Dataset: processed (GitHub, onurkaragur/microscopic-image-classification). Classes: euglena, paramecium, spiral bacteria.

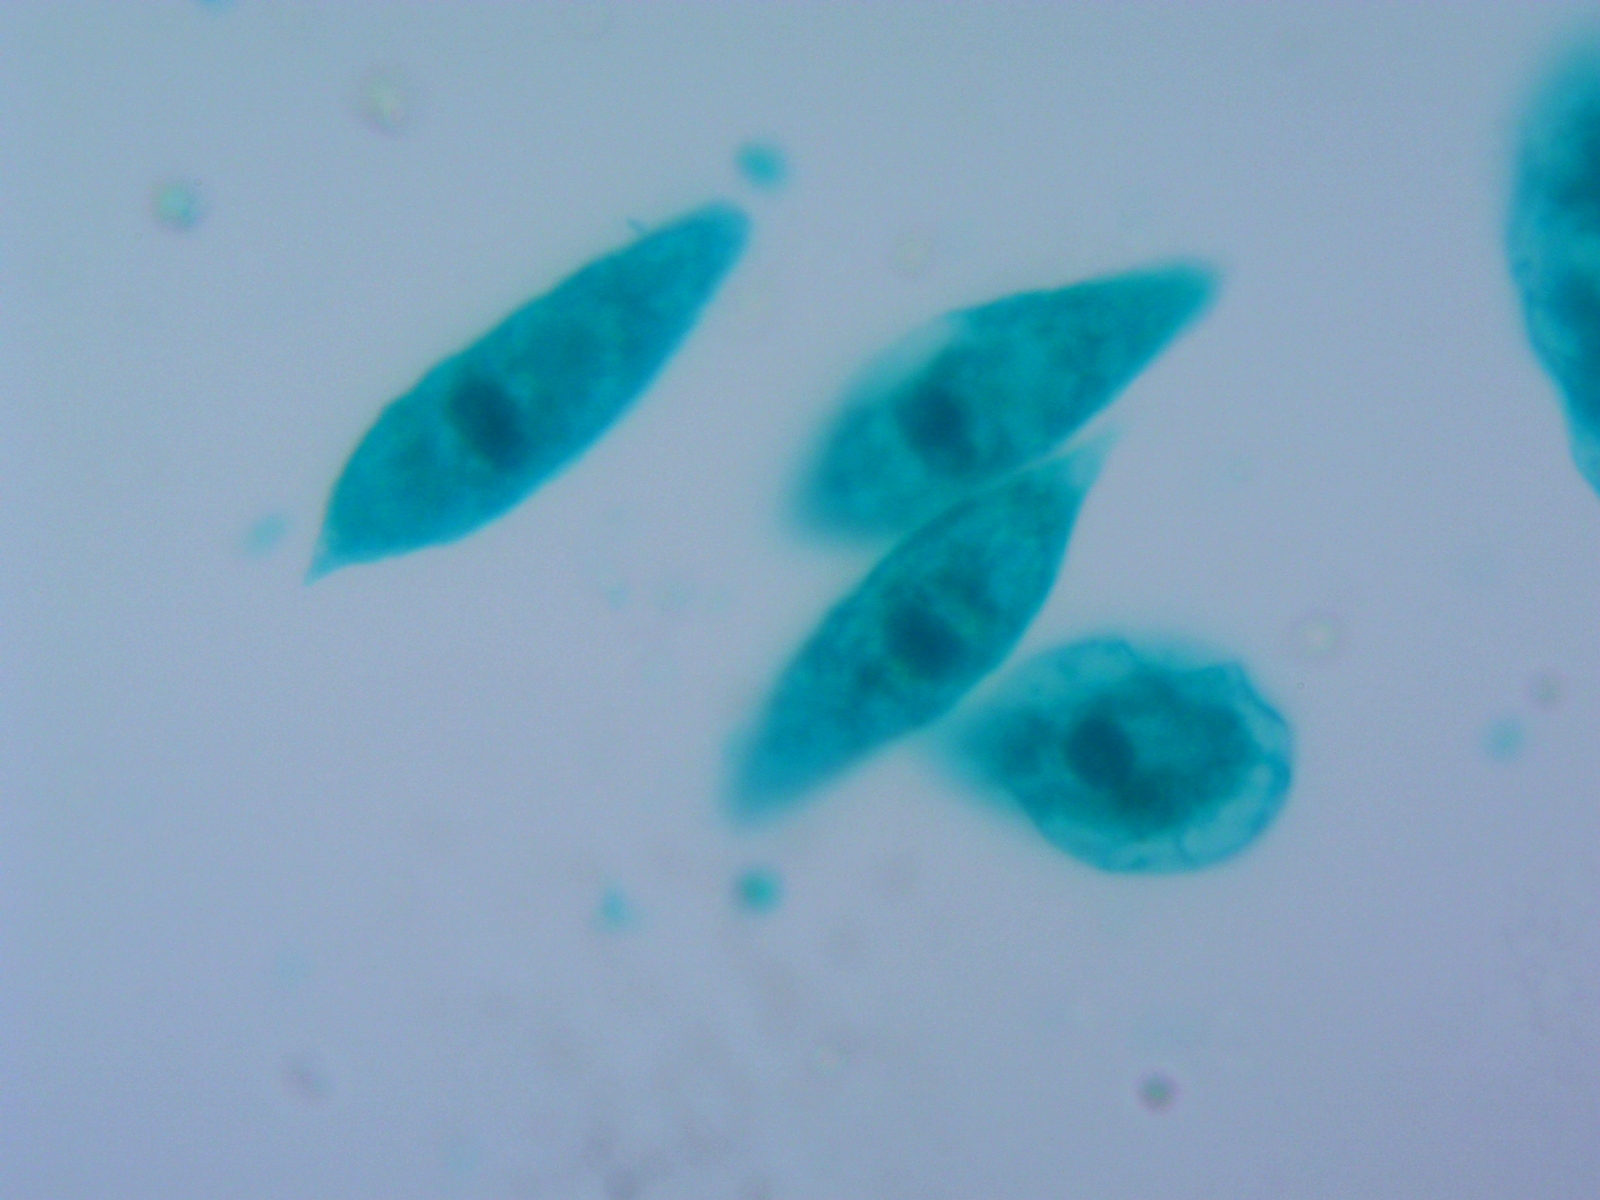
Label: euglena

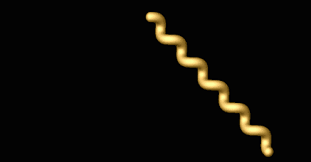
Label: spiral bacteria

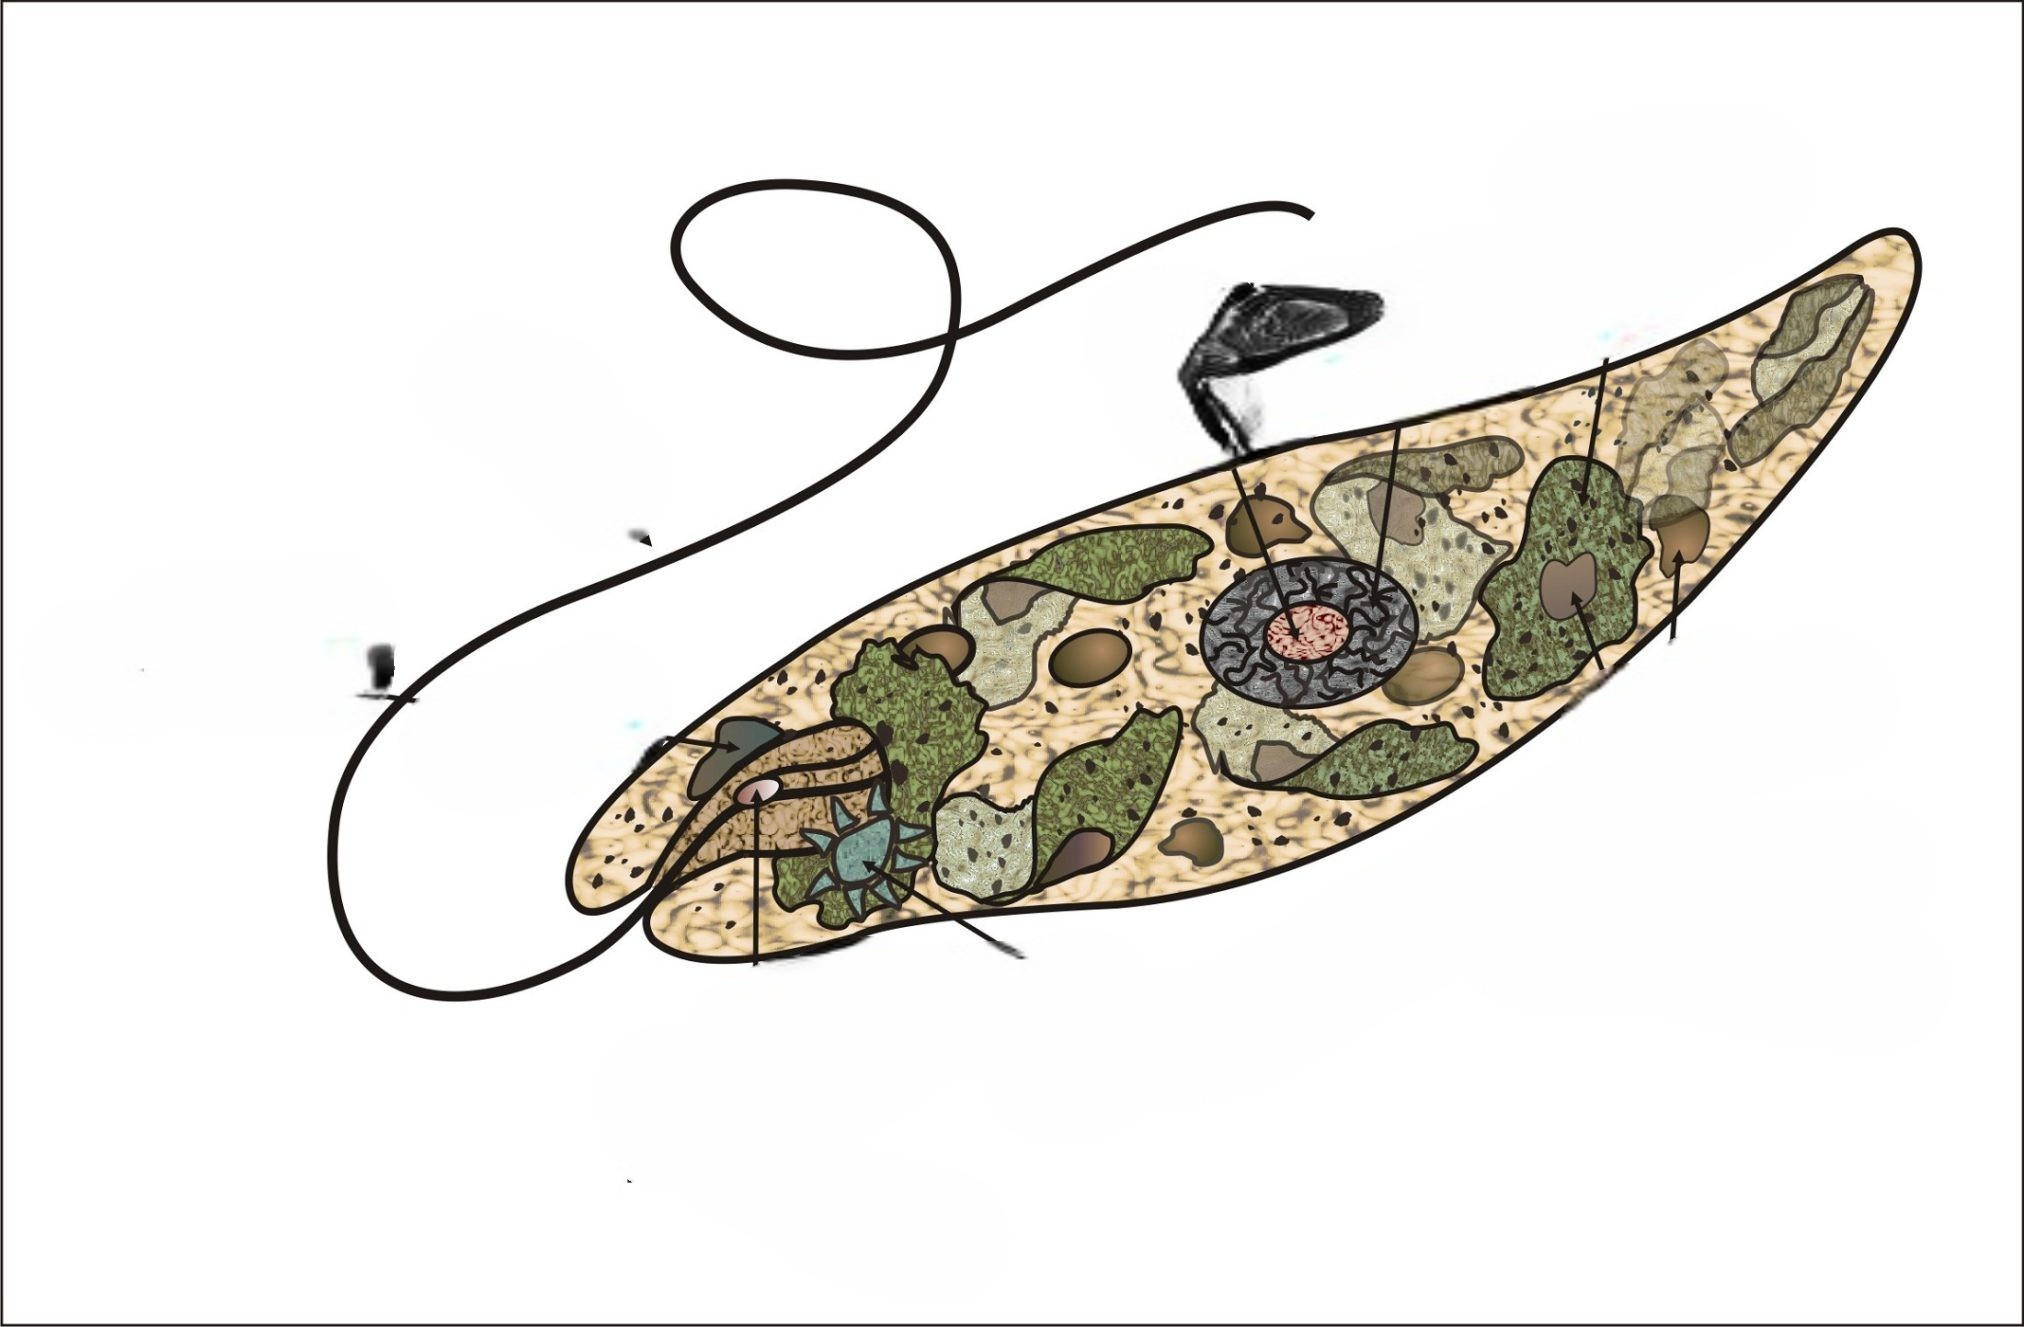
Label: euglena

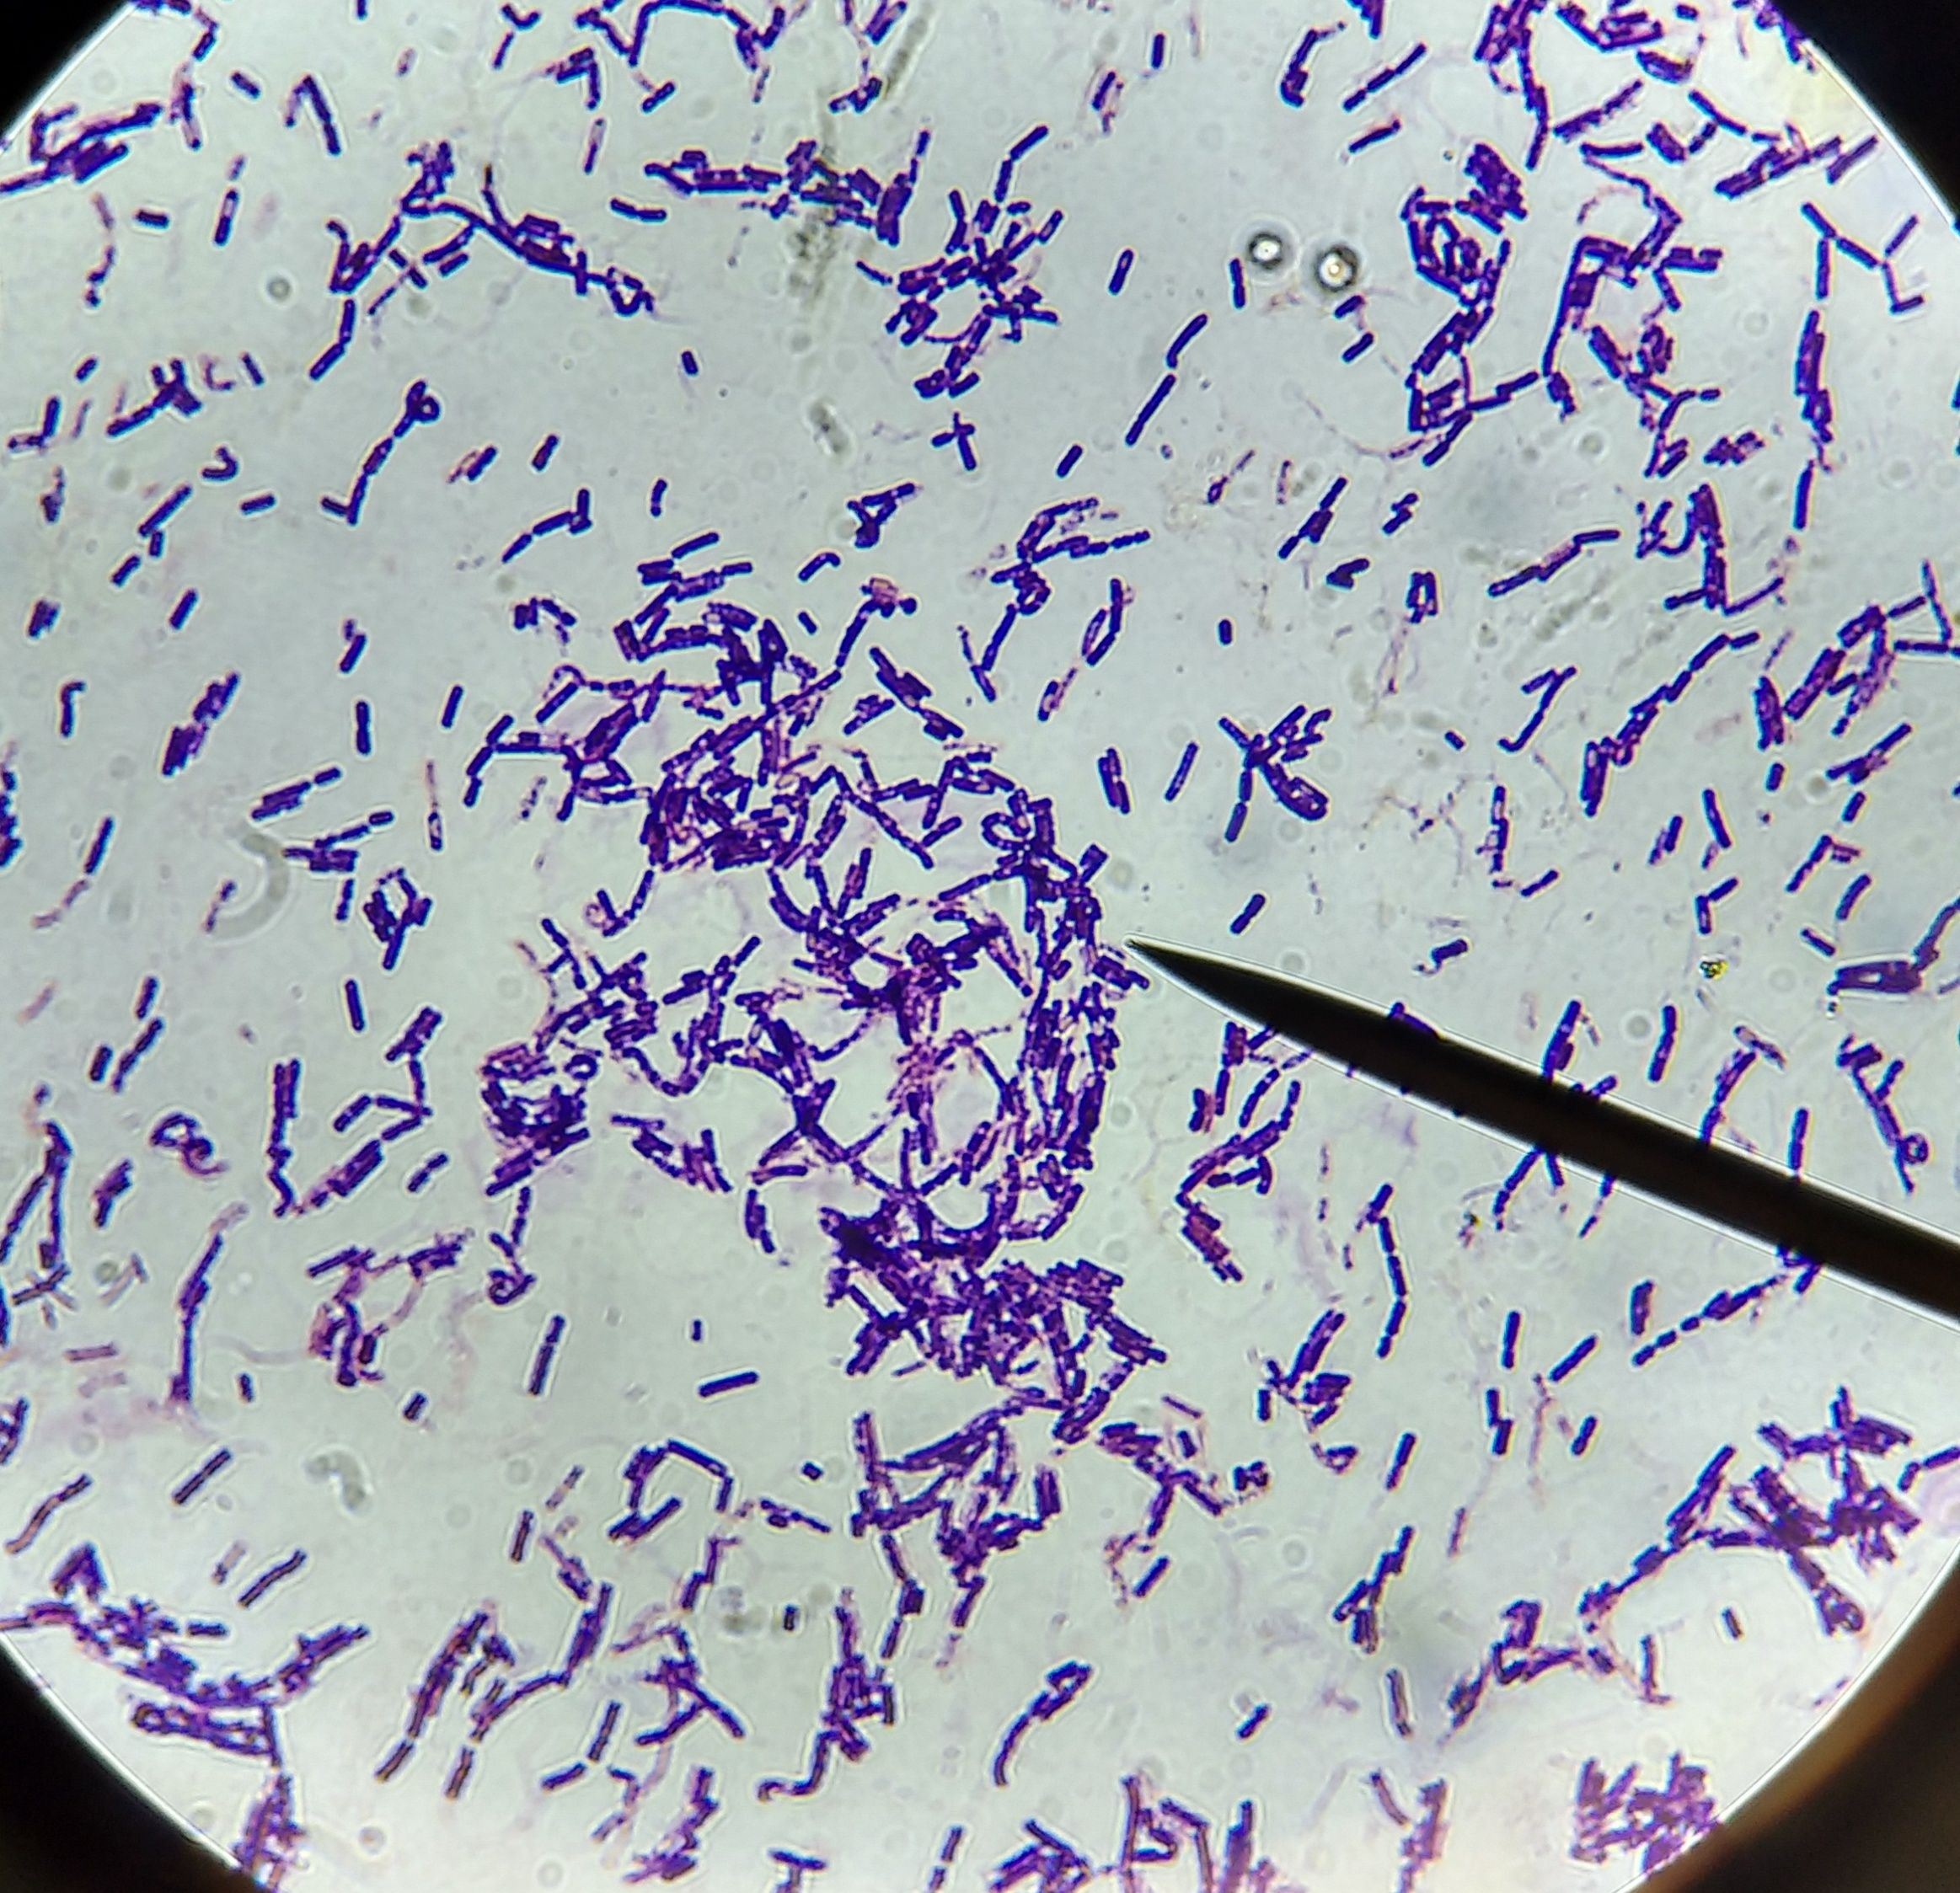
Label: spiral bacteria

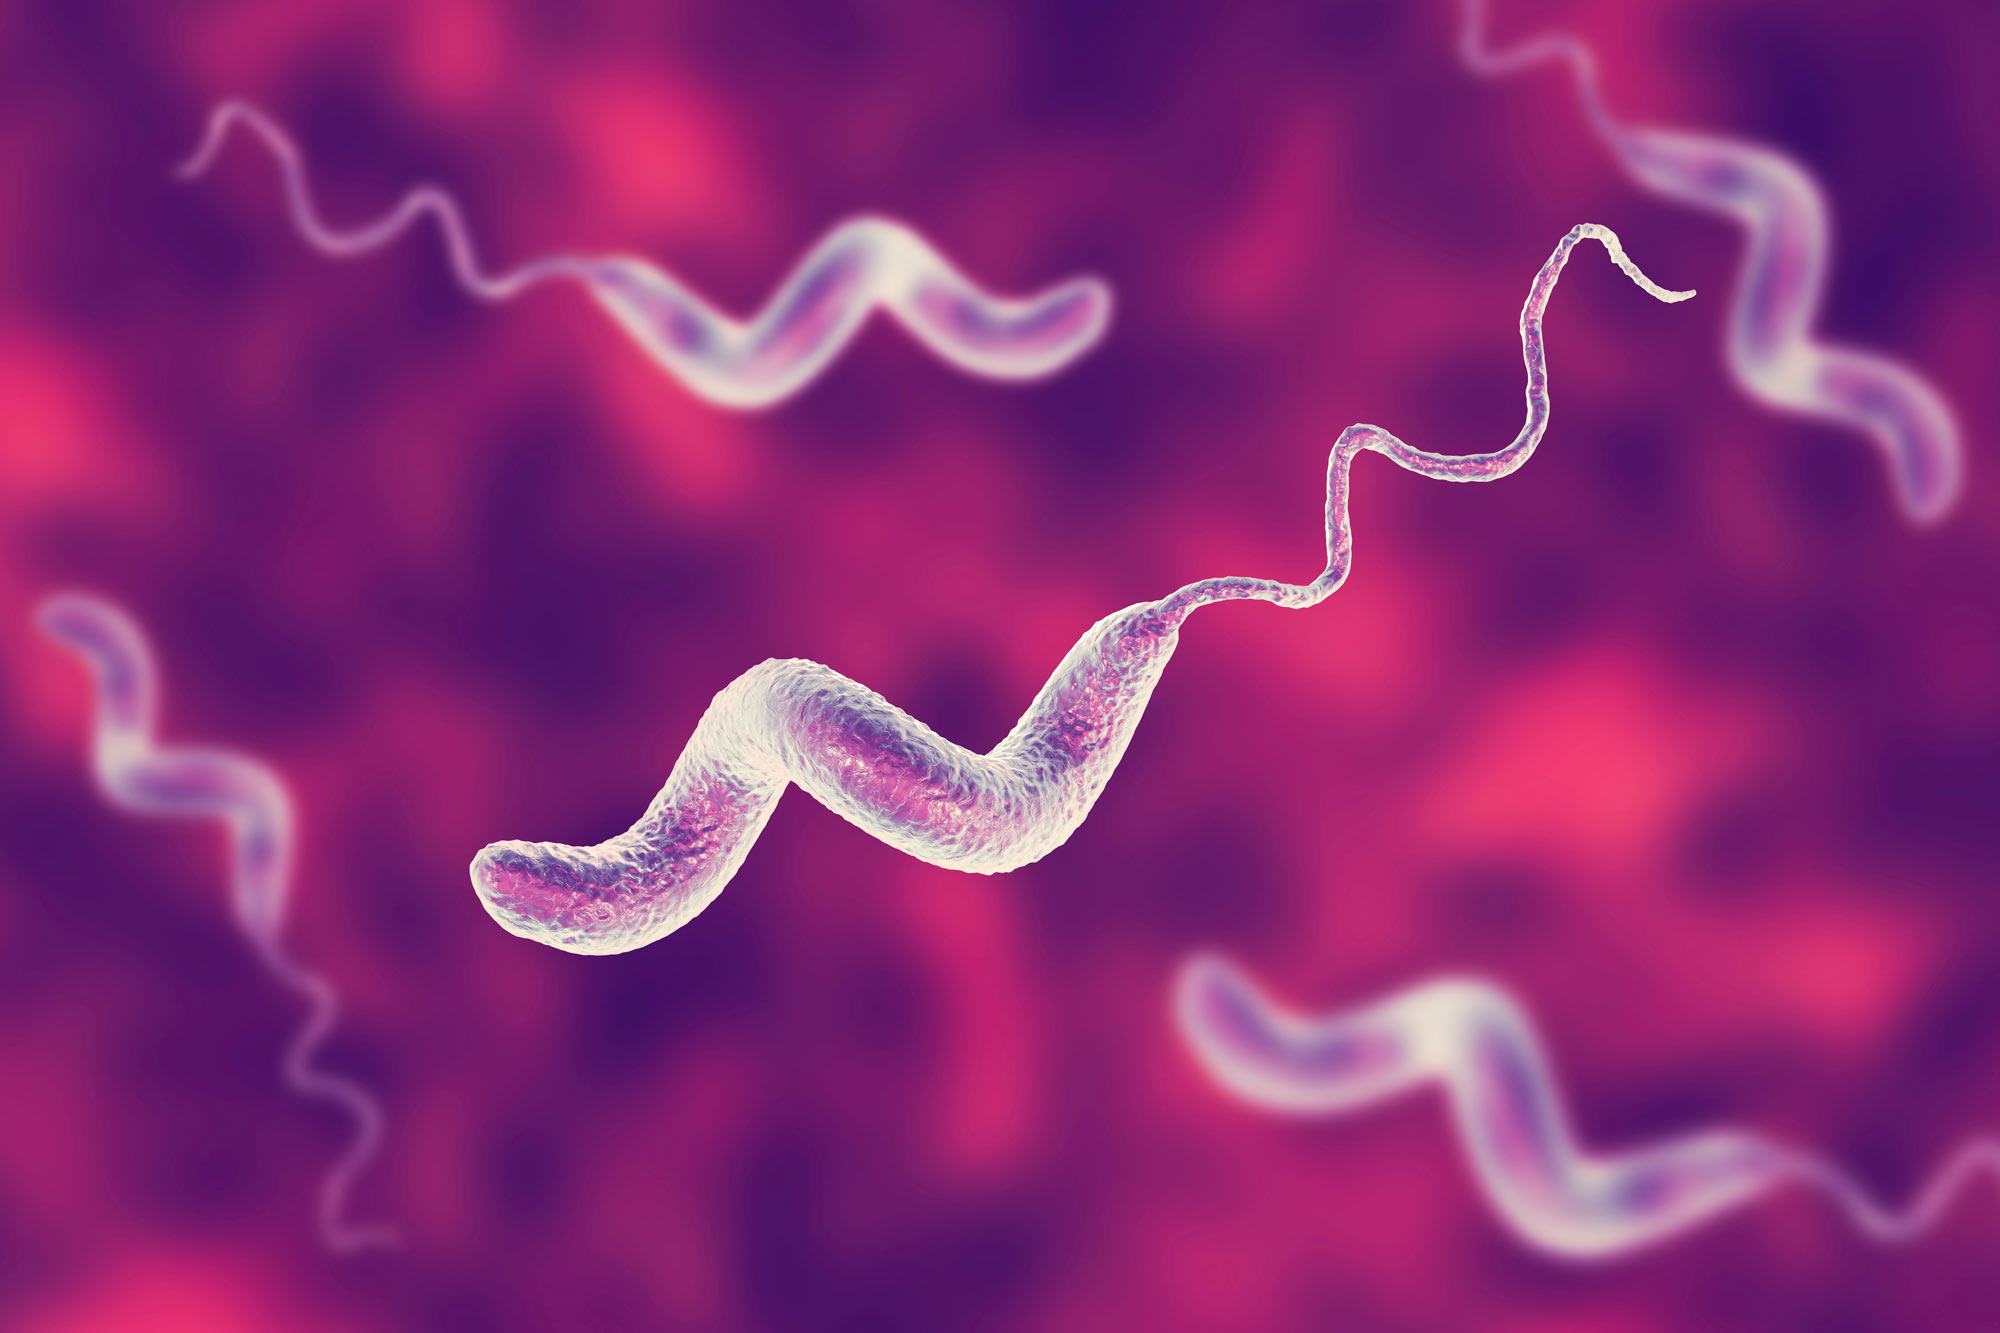
Label: spiral bacteria
